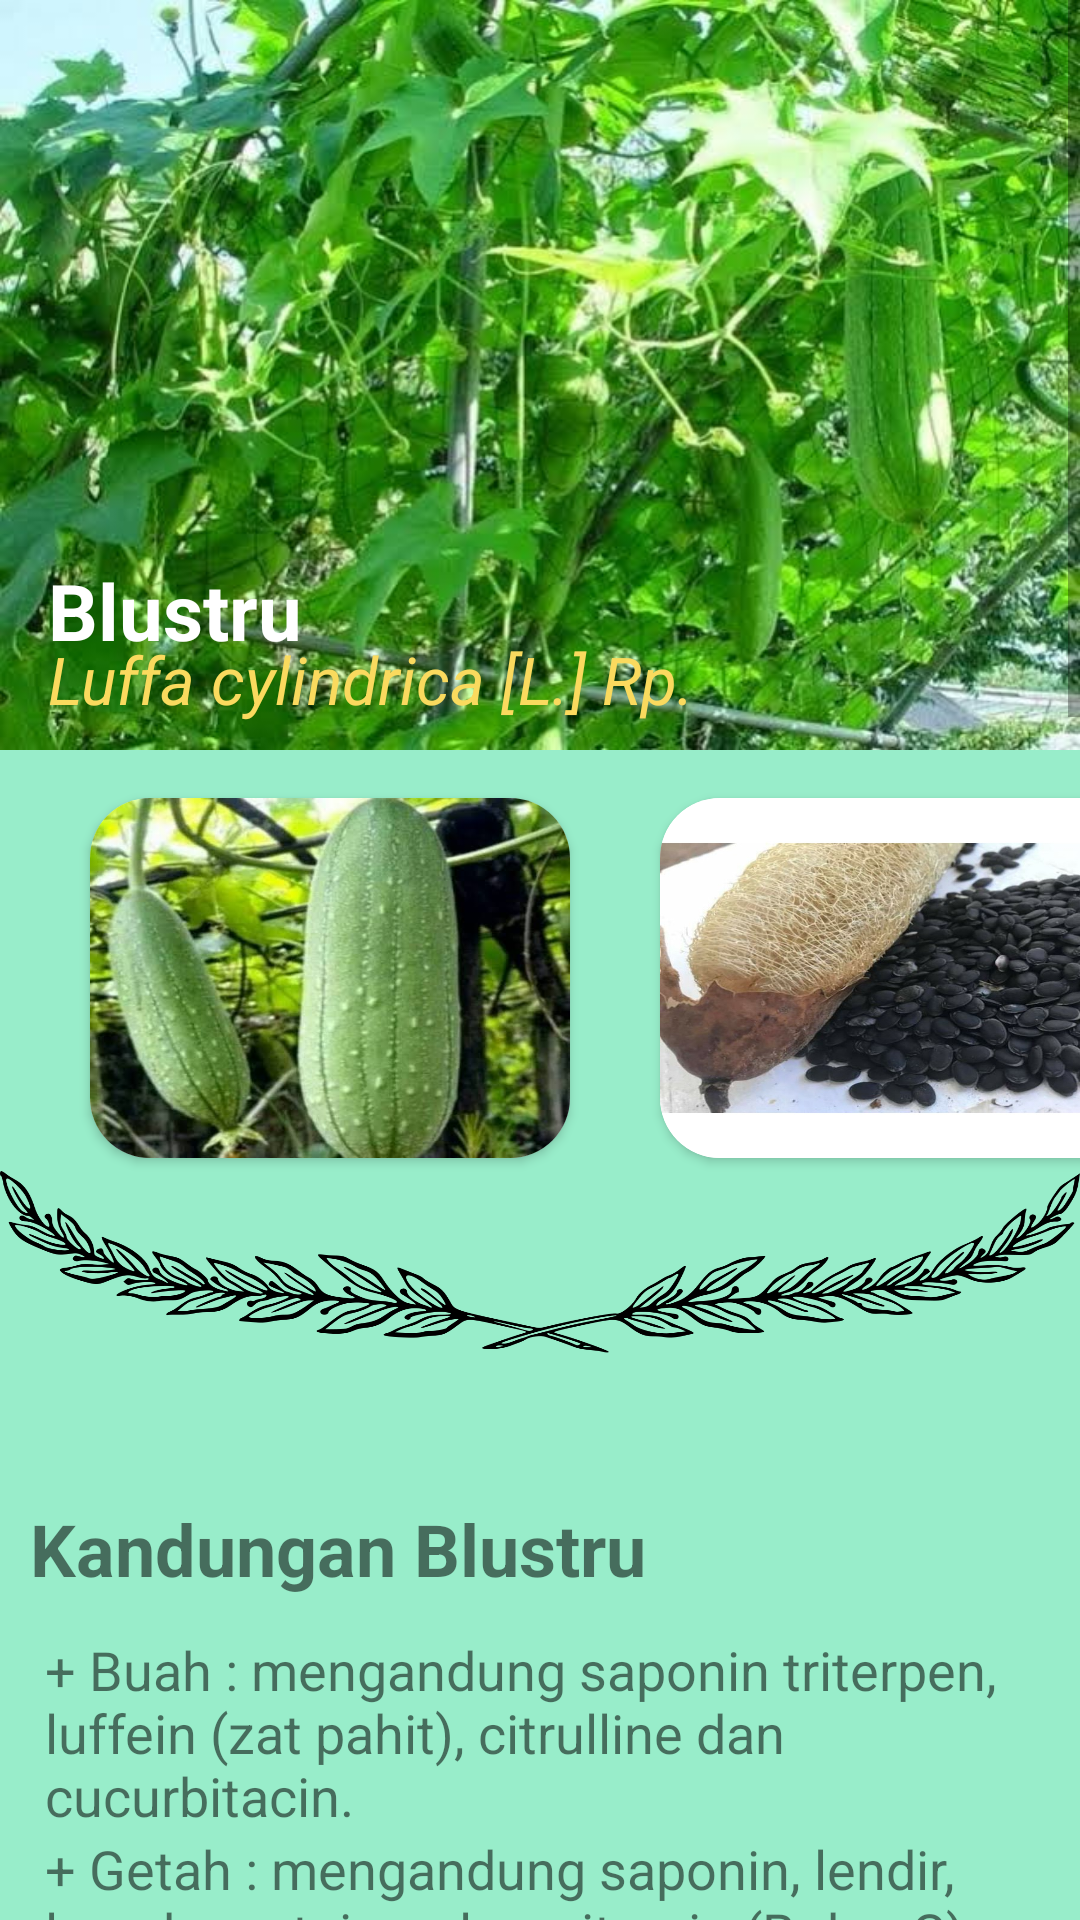

This screen was rendered from an Android layout file. Write that file and the resources it references.
<!-- AndroidManifest.xml: application theme Theme.Ensik2 -->
<!-- res/layout/activity_blustru.xml -->
<?xml version="1.0" encoding="utf-8"?>
<ScrollView xmlns:android="http://schemas.android.com/apk/res/android"
    xmlns:app="http://schemas.android.com/apk/res-auto"
    xmlns:tools="http://schemas.android.com/tools"
    android:layout_width="match_parent"
    android:layout_height="match_parent"
    android:background="#98edca"
    tools:context=".blustruActivity">

    <LinearLayout
        android:layout_width="match_parent"
        android:layout_height="match_parent"
        android:orientation="vertical">
        <androidx.constraintlayout.widget.ConstraintLayout
            android:layout_width="match_parent"
            android:layout_height="500dp">
            <ImageView
                android:layout_width="match_parent"
                android:layout_height="250dp"
                app:layout_constraintBottom_toBottomOf="parent"
                app:layout_constraintStart_toStartOf="parent"
                app:layout_constraintTop_toTopOf="parent"
                app:layout_constraintVertical_bias="0.0"
                android:background="@drawable/toblustru"/>
            <TextView
                android:layout_width="wrap_content"
                android:layout_height="wrap_content"
                android:layout_marginStart="16dp"
                android:text="Blustru"
                android:textColor="@color/white"
                android:textSize="26dp"
                android:textStyle="bold"
                app:layout_constraintBottom_toBottomOf="parent"
                app:layout_constraintStart_toStartOf="parent"
                app:layout_constraintTop_toTopOf="parent"
                app:layout_constraintVertical_bias="0.4"/>

            <TextView
                android:layout_width="wrap_content"
                android:layout_height="wrap_content"
                android:layout_marginStart="16dp"
                android:text="Luffa cylindrica [L.] Rp."
                android:textColor="@color/Yellow"
                android:textSize="22dp"
                android:textStyle="italic"
                app:layout_constraintBottom_toBottomOf="parent"
                app:layout_constraintStart_toStartOf="parent"
                app:layout_constraintTop_toTopOf="parent"
                app:layout_constraintVertical_bias="0.45"/>
            <androidx.cardview.widget.CardView
                android:layout_width="160dp"
                android:layout_height="120dp"
                app:cardCornerRadius="20dp"
                android:layout_marginStart="30dp"
                app:layout_constraintBottom_toBottomOf="parent"
                app:layout_constraintStart_toStartOf="parent"
                app:layout_constraintTop_toTopOf="parent"
                app:layout_constraintVertical_bias="0.7">
                <ImageView
                    android:layout_width="match_parent"
                    android:layout_height="match_parent"
                    android:background="@drawable/blustru1"/>
            </androidx.cardview.widget.CardView>
            <androidx.cardview.widget.CardView
                android:layout_width="160dp"
                android:layout_height="120dp"
                app:cardCornerRadius="20dp"
                android:layout_marginStart="220dp"
                app:layout_constraintBottom_toBottomOf="parent"
                app:layout_constraintStart_toStartOf="parent"
                app:layout_constraintTop_toTopOf="parent"
                app:layout_constraintVertical_bias="0.7">
                <ImageView
                    android:layout_width="match_parent"
                    android:layout_height="match_parent"
                    android:background="@drawable/blustru2"/>
            </androidx.cardview.widget.CardView>
            <ImageView
                android:layout_width="match_parent"
                android:layout_height="150dp"
                android:background="@drawable/pembatas"
                app:layout_constraintBottom_toBottomOf="parent"
                app:layout_constraintStart_toStartOf="parent"
                app:layout_constraintTop_toTopOf="parent"
                app:layout_constraintVertical_bias="0.988" />
        </androidx.constraintlayout.widget.ConstraintLayout>
        <TextView
            android:layout_width="wrap_content"
            android:layout_height="wrap_content"
            android:layout_marginStart="10dp"
            android:layout_marginBottom="12dp"
            android:text="Kandungan Blustru"
            android:textSize="24dp"
            android:textStyle="bold"/>
        <TextView
            android:layout_width="wrap_content"
            android:layout_height="wrap_content"
            android:layout_marginStart="15dp"
            android:layout_marginEnd="15dp"
            android:textSize="18dp"
            android:text="+ Buah : mengandung saponin triterpen, luffein (zat pahit), citrulline dan cucurbitacin."/>
        <TextView
            android:layout_width="wrap_content"
            android:layout_height="wrap_content"
            android:layout_marginStart="15dp"
            android:layout_marginEnd="15dp"
            android:textSize="18dp"
            android:text="+ Getah : mengandung saponin, lendir, lemak, protein, xylan, vitamin (B dan C)."/>
        <TextView
            android:layout_width="wrap_content"
            android:layout_height="wrap_content"
            android:layout_marginStart="15dp"
            android:layout_marginEnd="15dp"
            android:textSize="18dp"
            android:text="+ Biji : mengandung minyak lemak, squalene, a-spinasterol, cucurbitacin B, dan protein."/>
        <TextView
            android:layout_width="wrap_content"
            android:layout_height="wrap_content"
            android:layout_marginStart="15dp"
            android:layout_marginEnd="15dp"
            android:textSize="18dp"
            android:text="+ Bunga : mengandung glutamin, asam aspartat, arginin, lisin dan alanin."/>
        <TextView
            android:layout_width="wrap_content"
            android:layout_height="wrap_content"
            android:layout_marginStart="15dp"
            android:layout_marginEnd="15dp"
            android:layout_marginBottom="15dp"
            android:textSize="18dp"
            android:text="+ Daun dan Batang : mengadung saponin dan tanin"/>
        <TextView
            android:layout_width="wrap_content"
            android:layout_height="wrap_content"
            android:layout_marginStart="10dp"
            android:layout_marginBottom="12dp"
            android:text="Khasiat Blustru"
            android:textSize="24dp"
            android:textStyle="bold"/>
        <TextView
            android:layout_width="wrap_content"
            android:layout_height="wrap_content"
            android:layout_marginStart="15dp"
            android:textSize="18dp"
            android:text="~ Haid tidak teratur"/>
        <TextView
            android:layout_width="wrap_content"
            android:layout_height="wrap_content"
            android:layout_marginStart="15dp"
            android:textSize="18dp"
            android:text="~ Pelancar ASI"/>
        <TextView
            android:layout_width="wrap_content"
            android:layout_height="wrap_content"
            android:layout_marginStart="15dp"
            android:textSize="18dp"
            android:text="~ Sakit pinggang"/>
        <TextView
            android:layout_width="wrap_content"
            android:layout_height="wrap_content"
            android:layout_marginStart="15dp"
            android:layout_marginBottom="15dp"
            android:textSize="18dp"
            android:text="~ Sesak napas"/>
        <TextView
            android:layout_width="wrap_content"
            android:layout_height="wrap_content"
            android:layout_marginStart="10dp"
            android:layout_marginBottom="12dp"
            android:text="Cara Pemakaian"
            android:textSize="24dp"
            android:textStyle="bold"/>
        <TextView
            android:layout_width="wrap_content"
            android:layout_height="wrap_content"
            android:layout_marginStart="20dp"
            android:textSize="18dp"
            android:text="Mengobati haid tidak teratur"
            android:textStyle="bold"/>
        <TextView
            android:layout_width="wrap_content"
            android:layout_height="wrap_content"
            android:layout_marginStart="30dp"
            android:layout_marginEnd="15dp"
            android:layout_marginBottom="10dp"
            android:textSize="18dp"
            android:text="Cara membuat : Cuci buah blustru 4 jari sampai bersih, lalu parut. Tambahkan 1/2 cangkir air masak dan seujung sendok teh garam halus sambil diremas. Setelah tercampur rata, peras dan saring. Minum air yang disaring terkumpul sekaligus. Lakukan 3 kali sehari."/>
        <TextView
            android:layout_width="wrap_content"
            android:layout_height="wrap_content"
            android:layout_marginStart="20dp"
            android:textSize="18dp"
            android:text="Pelancar ASI"
            android:textStyle="bold"/>
        <TextView
            android:layout_width="wrap_content"
            android:layout_height="wrap_content"
            android:layout_marginStart="30dp"
            android:layout_marginEnd="15dp"
            android:layout_marginBottom="10dp"
            android:textSize="18dp"
            android:text="Cara membuat : masak buah blustru dan daun katuk menjadi sayur bening lalu konsumsi bersama nasi."/>
        <TextView
            android:layout_width="wrap_content"
            android:layout_height="wrap_content"
            android:layout_marginStart="20dp"
            android:textSize="18dp"
            android:text="Mengobati sakit pinggang"
            android:textStyle="bold"/>
        <TextView
            android:layout_width="wrap_content"
            android:layout_height="wrap_content"
            android:layout_marginStart="30dp"
            android:layout_marginEnd="15dp"
            android:textSize="18dp"
            android:text="Bahan : Biji blustru, 1/2 seloki arak, "/>
        <TextView
            android:layout_width="wrap_content"
            android:layout_height="wrap_content"
            android:layout_marginStart="30dp"
            android:layout_marginEnd="15dp"
            android:layout_marginBottom="10dp"
            android:textSize="18dp"
            android:text="Cara membuat : gongseng biji blustru sampai hangus lalu giling sampai halus. Ambil sebanyak 10gr hasil gilingan dan masukkan ke dalam 1/2 seloki arak. Aduk merata dan endapkan. Airnya diminum sekaligus sedangkan ampasnya dibubuhkan ke bagian pinggang yang sakit."/>
        <TextView
            android:layout_width="wrap_content"
            android:layout_height="wrap_content"
            android:layout_marginStart="20dp"
            android:textSize="18dp"
            android:text="Mengobati sesak napas"
            android:textStyle="bold"/>
        <TextView
            android:layout_width="wrap_content"
            android:layout_height="wrap_content"
            android:layout_marginStart="30dp"
            android:layout_marginEnd="18dp"
            android:layout_marginBottom="15dp"
            android:textSize="18dp"
            android:text="Cara membuat : cuci selembar daun blustru muda dan segar sampai bersih. Lalu asapkan sebentar dan makan bersama nasi sebagai lalap. Lakukan sehari 2 kali."/>

    </LinearLayout>

</ScrollView>
<!-- resources referenced by this layout -->
<resources>
  <color name="Yellow">#FADA5E</color>
  <color name="white">#FFFFFFFF</color>
  <!-- drawable blustru1: jpg bitmap (drawable, 32727 bytes) -->
  <!-- drawable blustru2: jpg bitmap (drawable, 112375 bytes) -->
  <!-- drawable pembatas: png bitmap (drawable, 81151 bytes) -->
  <!-- drawable toblustru: jpg bitmap (drawable, 59496 bytes) -->
  <style name="Theme.Ensik2" parent="Theme.AppCompat.Light.DarkActionBar">
          
          <item name="colorPrimary">@color/purple_500</item>
          <item name="colorPrimaryVariant">@color/purple_700</item>
          <item name="colorOnPrimary">@color/white</item>
          
          <item name="colorSecondary">@color/teal_200</item>
          <item name="colorSecondaryVariant">@color/teal_700</item>
          <item name="colorOnSecondary">@color/black</item>
          
          <item name="android:statusBarColor" tools:targetApi="l">?attr/colorPrimaryVariant</item>
          
      </style>
  <color name="purple_500">#FF6200EE</color>
  <color name="purple_700">#FF3700B3</color>
  <color name="teal_200">#FF03DAC5</color>
  <color name="teal_700">#FF018786</color>
  <color name="black">#FF000000</color>
</resources>
